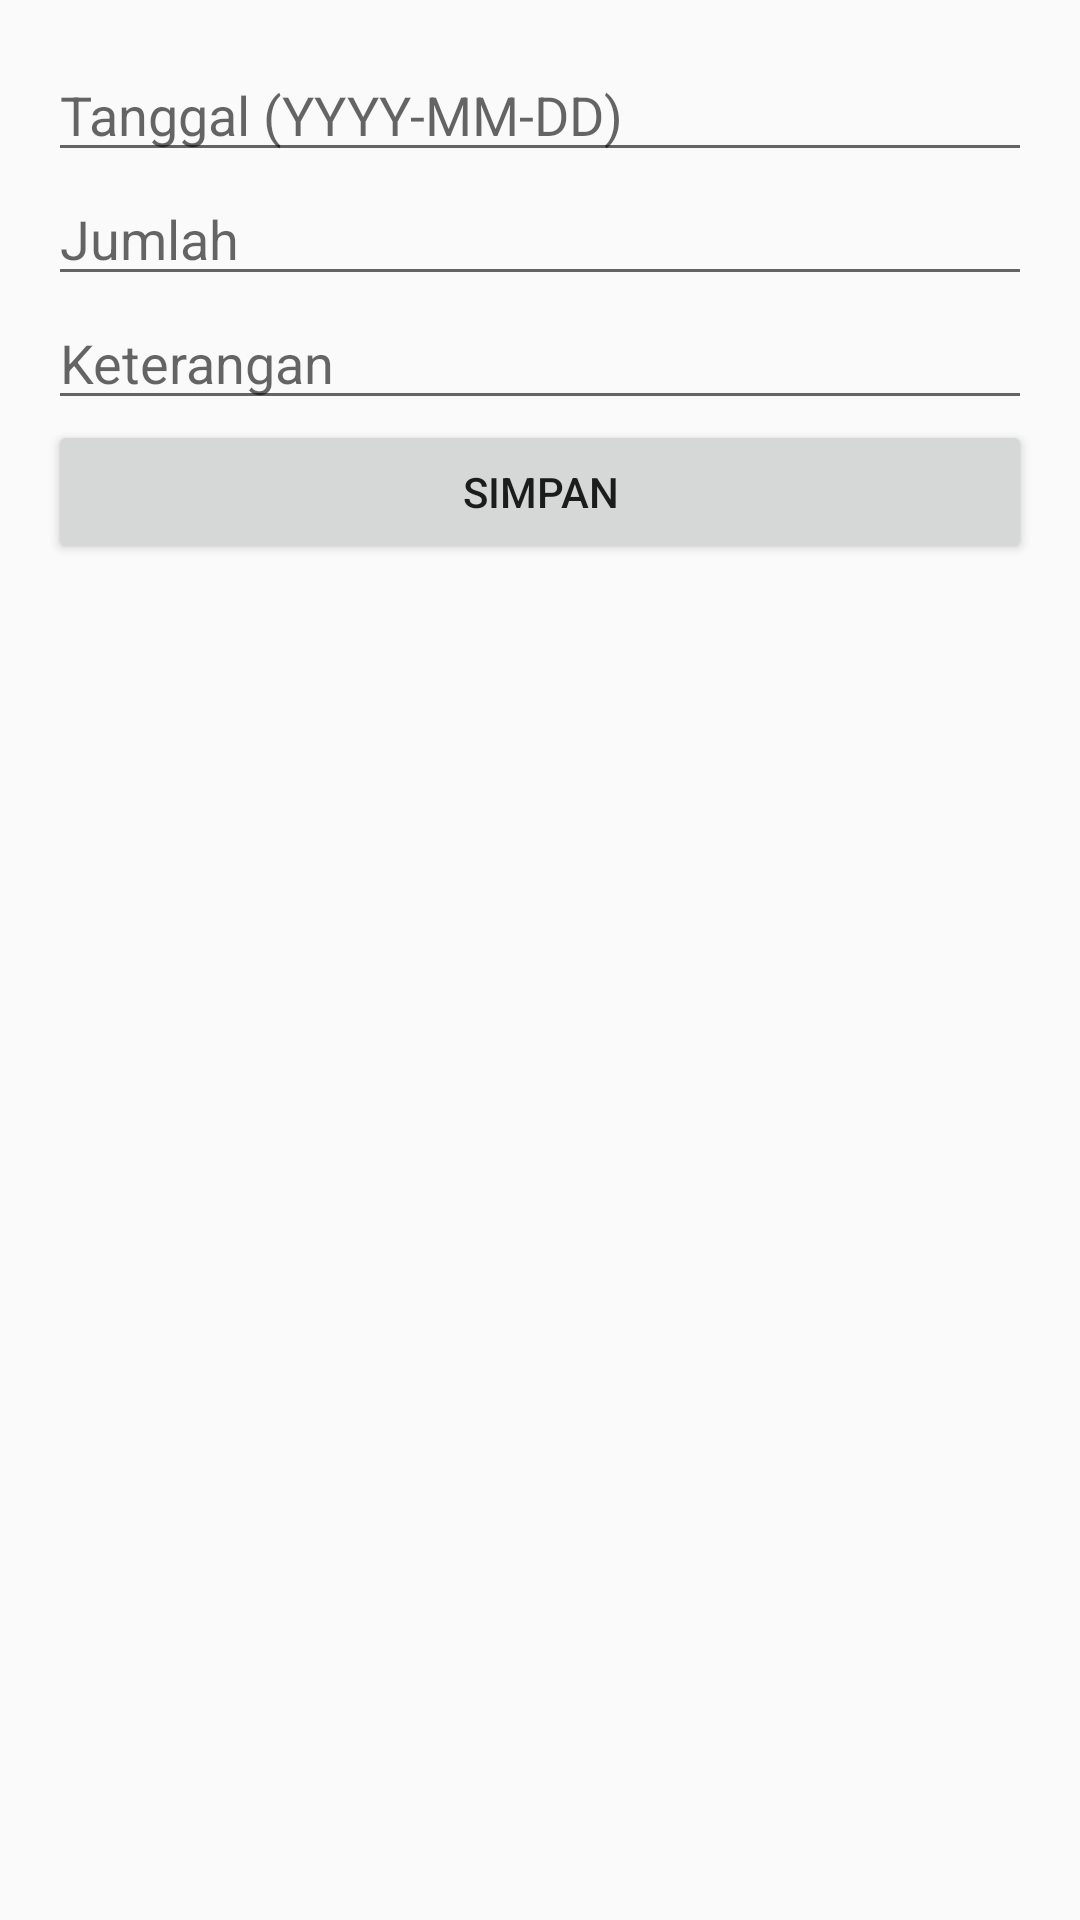

Android layout source for this screen:
<!-- AndroidManifest.xml: application theme Theme.SetoranMahasiswa -->
<!-- res/layout/activity_tambah_setoran.xml -->
<?xml version="1.0" encoding="utf-8"?>
<ScrollView
    xmlns:android="http://schemas.android.com/apk/res/android"
    android:layout_width="match_parent"
    android:layout_height="match_parent">

    <LinearLayout
        android:orientation="vertical" android:padding="16dp"
        android:layout_width="match_parent" android:layout_height="wrap_content">

        <EditText
            android:id="@+id/tanggalInput"
            android:layout_width="match_parent"
            android:layout_height="wrap_content"
            android:hint="Tanggal (YYYY-MM-DD)" />

        <EditText
            android:id="@+id/jumlahInput"
            android:layout_width="match_parent"
            android:layout_height="wrap_content"
            android:inputType="number"
            android:hint="Jumlah" />

        <EditText
            android:id="@+id/keteranganInput"
            android:layout_width="match_parent"
            android:layout_height="wrap_content"
            android:hint="Keterangan" />

        <Button
            android:id="@+id/btnSubmit"
            android:layout_width="match_parent"
            android:layout_height="wrap_content"
            android:text="Simpan" />
    </LinearLayout>
</ScrollView>
<!-- resources referenced by this layout -->
<resources>
  <style name="Theme.SetoranMahasiswa" parent="Theme.AppCompat.Light.NoActionBar">
          
          <item name="colorPrimary">@color/purple_500</item>
          <item name="colorPrimaryDark">@color/purple_700</item>
          <item name="colorAccent">@color/teal_200</item>
      </style>
  <!-- not gathered from this repository: default colours our renderer supplied (Android Studio template values) -->
  <color name="purple_500">#FF6200EE</color>
  <color name="purple_700">#FF3700B3</color>
  <color name="teal_200">#FF03DAC5</color>
</resources>
